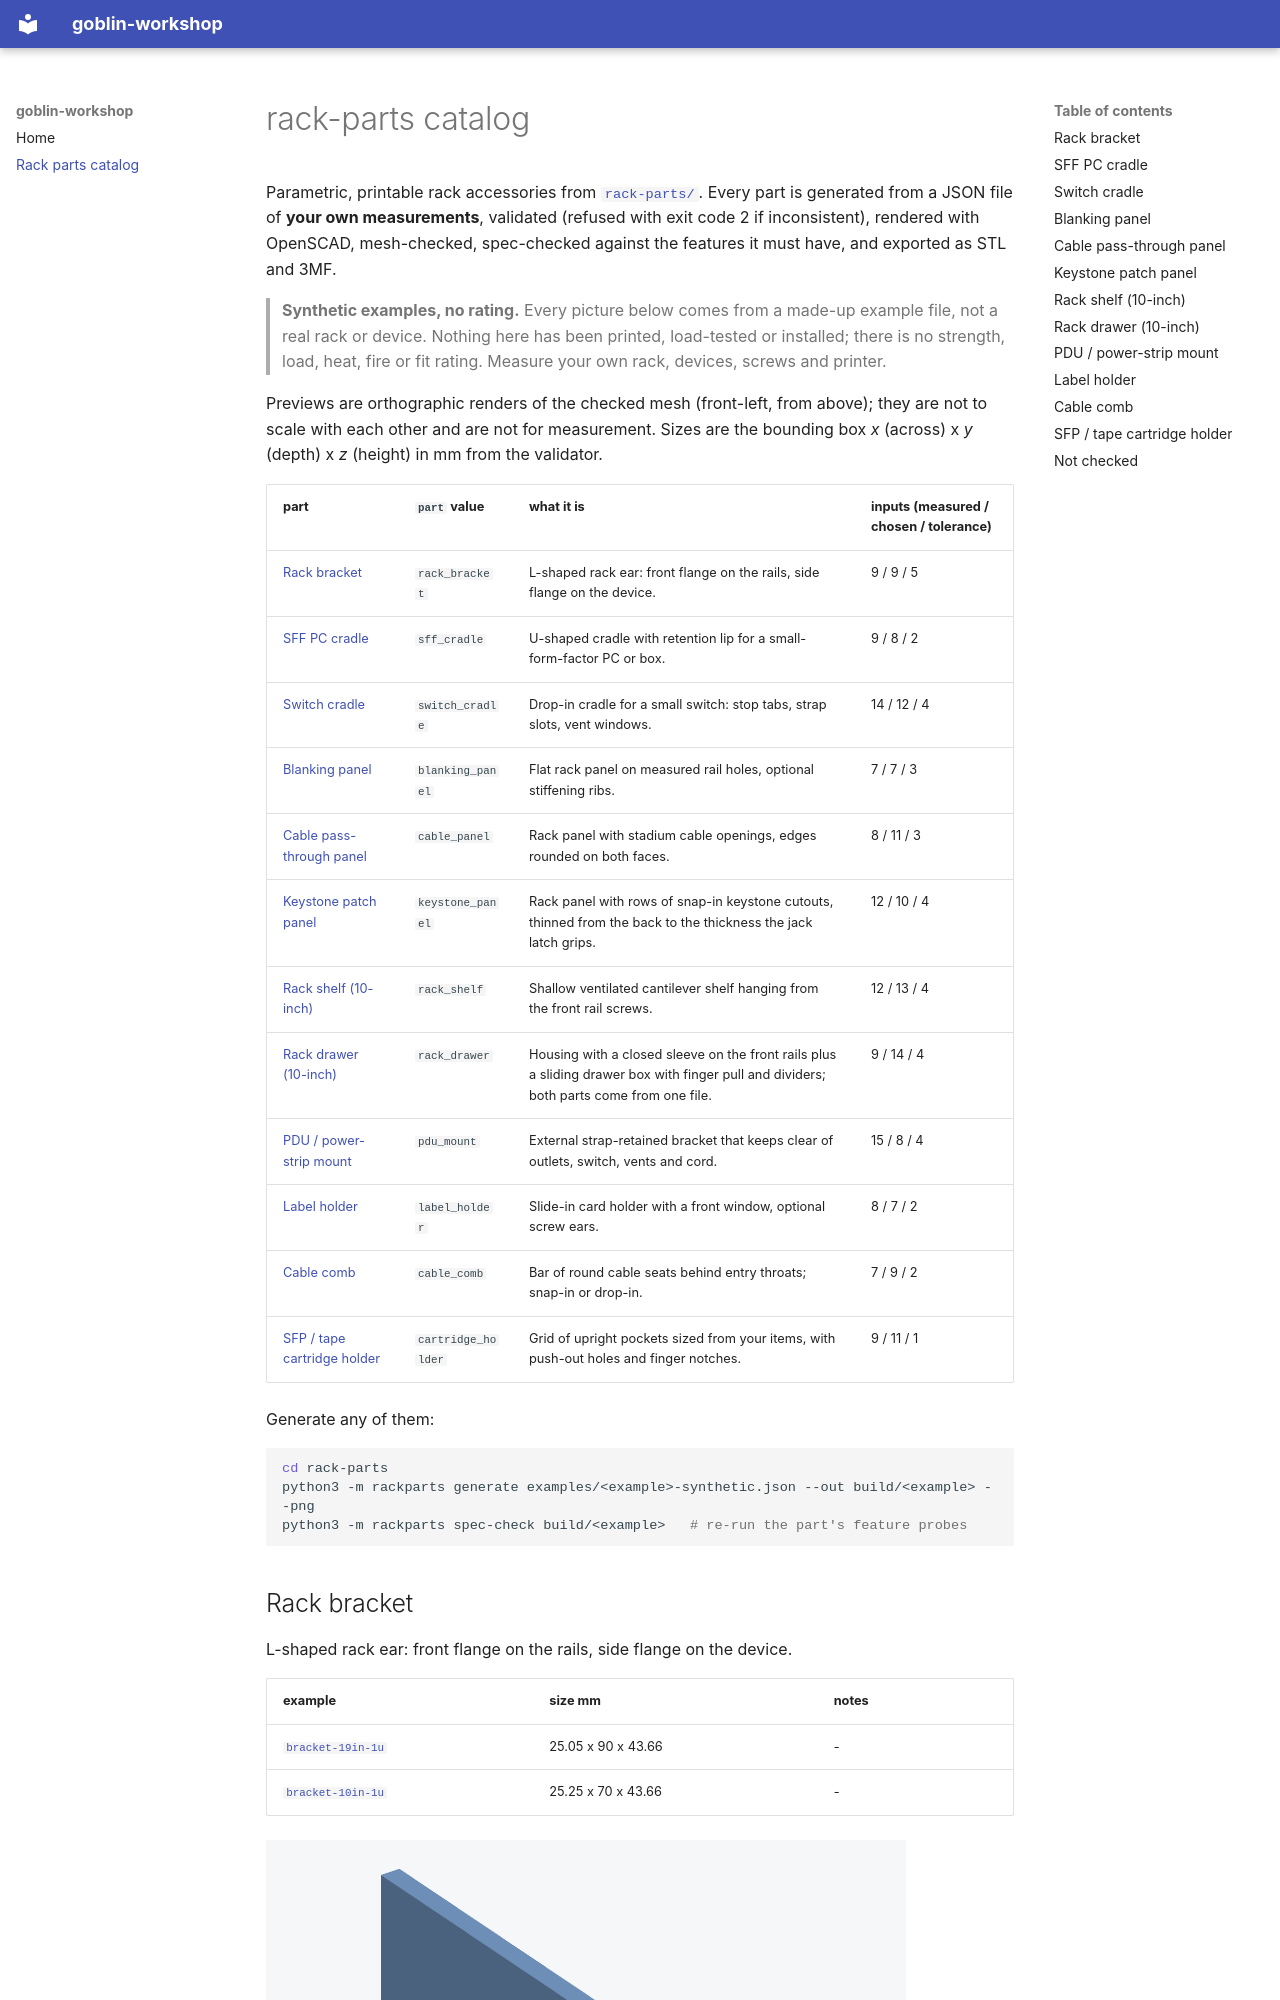

repository: crew-exchange-2079/goblin-workshop · page: rack-parts/index.html · generator: mkdocs

---
title: rack-parts catalog
---

# rack-parts catalog

Parametric, printable rack accessories from [`rack-parts/`](https://github.com/crew-exchange-2079/goblin-workshop/blob/main/rack-parts). Every part is generated from a JSON file of **your own measurements**, validated (refused with exit code 2 if inconsistent), rendered with OpenSCAD, mesh-checked, spec-checked against the features it must have, and exported as STL and 3MF.

> **Synthetic examples, no rating.** Every picture below comes from a made-up example file, not a real rack or device. Nothing here has been printed, load-tested or installed; there is no strength, load, heat, fire or fit rating. Measure your own rack, devices, screws and printer.

Previews are orthographic renders of the checked mesh (front-left, from above); they are not to scale with each other and are not for measurement. Sizes are the bounding box *x* (across) x *y* (depth) x *z* (height) in mm from the validator.
